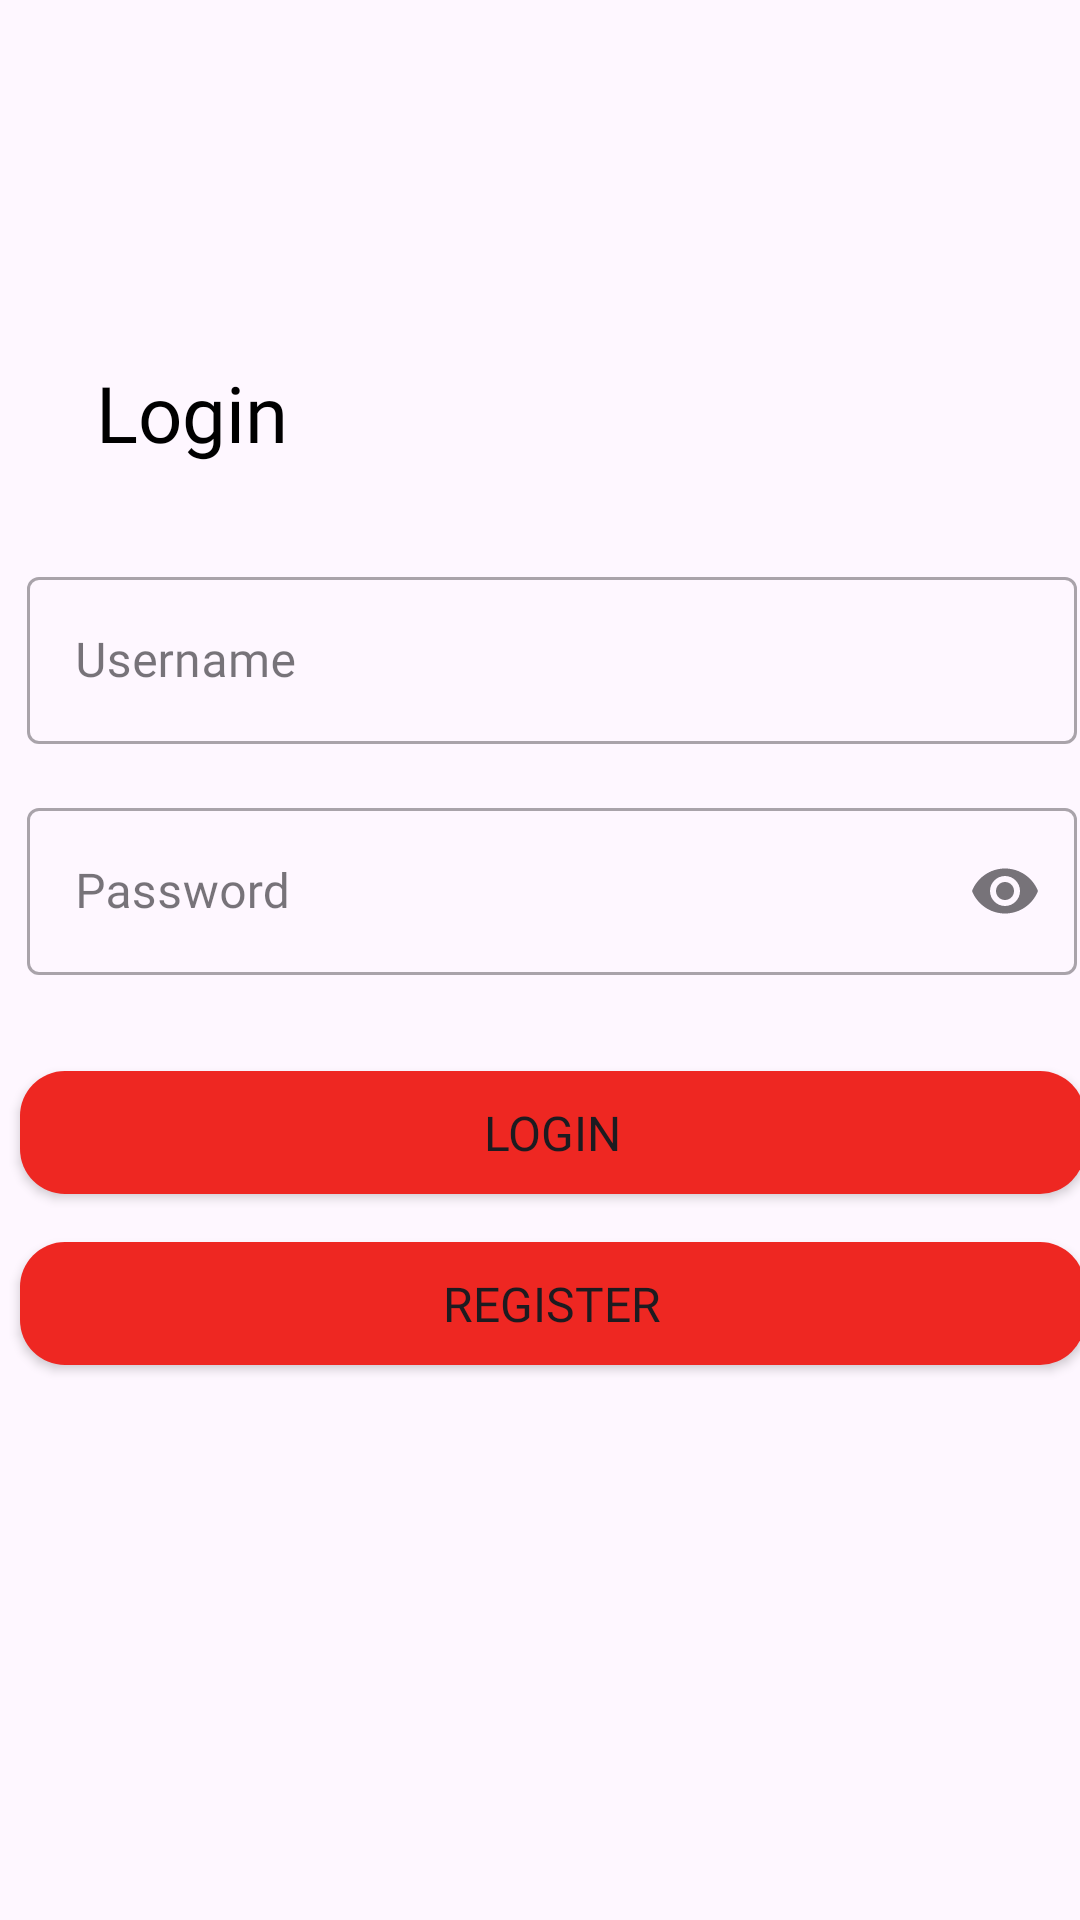

Reconstruct the res/layout file that produces this screen, plus the resources it refers to.
<!-- AndroidManifest.xml: application theme Theme.OCBC_Assignment -->
<!-- res/layout/activity_login.xml -->
<?xml version="1.0" encoding="utf-8"?>
<androidx.constraintlayout.widget.ConstraintLayout xmlns:android="http://schemas.android.com/apk/res/android"
    xmlns:app="http://schemas.android.com/apk/res-auto"
    xmlns:tools="http://schemas.android.com/tools"
    android:layout_width="match_parent"
    android:layout_height="match_parent"
    tools:context=".View.login.LoginActivity">

    <TextView
        android:id="@+id/textView"
        android:layout_width="wrap_content"
        android:layout_height="wrap_content"
        android:layout_marginStart="32dp"
        android:layout_marginTop="120dp"
        android:fontFamily="@font/product_sans_bold"
        android:text="Login"
        android:textColor="@color/black"
        android:textSize="26dp"
        app:layout_constraintStart_toStartOf="parent"
        app:layout_constraintTop_toTopOf="parent" />

    <com.google.android.material.textfield.TextInputLayout
        android:id="@+id/outlinedTextField"
        style="@style/Widget.MaterialComponents.TextInputLayout.OutlinedBox"
        android:layout_width="350dp"
        android:layout_height="wrap_content"
        android:layout_marginTop="32dp"
        android:layout_marginEnd="24dp"
        android:hint="Username"
        app:layout_constraintEnd_toEndOf="parent"
        app:layout_constraintStart_toStartOf="@+id/textView"
        app:layout_constraintTop_toBottomOf="@+id/textView">

        <com.google.android.material.textfield.TextInputEditText
            android:id="@+id/username"
            android:layout_width="match_parent"
            android:layout_height="wrap_content"
            android:textColor="#EE2722"
            android:fontFamily="@font/product_sans_regular"/>
    </com.google.android.material.textfield.TextInputLayout>

    <com.google.android.material.textfield.TextInputLayout
        android:id="@+id/outlinedTextField2"
        style="@style/Widget.MaterialComponents.TextInputLayout.OutlinedBox"
        android:layout_width="350dp"
        android:layout_height="wrap_content"
        android:layout_marginTop="16dp"
        app:endIconMode="password_toggle"
        android:hint="Password"
        app:layout_constraintEnd_toEndOf="@+id/outlinedTextField"
        app:layout_constraintStart_toStartOf="@+id/outlinedTextField"
        app:layout_constraintTop_toBottomOf="@+id/outlinedTextField">

        <com.google.android.material.textfield.TextInputEditText
            android:id="@+id/password"
            android:layout_width="match_parent"
            android:layout_height="wrap_content"
            android:inputType="textPassword"
            android:textColor="#EE2722"
            android:fontFamily="@font/product_sans_regular"/>
    </com.google.android.material.textfield.TextInputLayout>

    <Button
        android:id="@+id/LoginBtn"
        android:layout_width="355dp"
        android:layout_height="41dp"
        android:layout_marginTop="32dp"
        android:fontFamily="@font/product_sans_bold"
        android:background="@drawable/custom_button"
        android:textSize="16dp"
        android:text="Login"
        app:layout_constraintEnd_toEndOf="@+id/outlinedTextField2"
        app:layout_constraintStart_toStartOf="@+id/outlinedTextField2"
        app:layout_constraintTop_toBottomOf="@+id/outlinedTextField2" />

    <Button
        android:id="@+id/RegisterBtn"
        android:layout_width="355dp"
        android:layout_height="41dp"
        android:layout_marginTop="16dp"
        android:fontFamily="@font/product_sans_bold"
        app:strokeWidth="1dp"
        android:text="Register"
        android:textSize="16dp"
        android:background="@drawable/custom_button"
        app:layout_constraintEnd_toEndOf="@+id/LoginBtn"
        app:layout_constraintStart_toStartOf="@+id/LoginBtn"
        app:layout_constraintTop_toBottomOf="@+id/LoginBtn" />




</androidx.constraintlayout.widget.ConstraintLayout>
<!-- resources referenced by this layout -->
<resources>
  <!-- drawable custom_button (drawable) -->
  <?xml version="1.0" encoding="utf-8"?>
  <shape xmlns:android="http://schemas.android.com/apk/res/android" android:shape="rectangle">
  
      <solid android:color="#EE2722"/>
      <corners android:radius="15dp"/>
  
  </shape>
  <style name="Theme.OCBC_Assignment" parent="Theme.Material3.Light.NoActionBar">
          
          <item name="colorPrimary">#EE2722</item>
          <item name="colorPrimaryVariant">@color/purple_700</item>
          <item name="colorOnPrimary">@color/white</item>
          
          <item name="colorSecondary">@color/teal_200</item>
          <item name="colorSecondaryVariant">@color/teal_700</item>
          <item name="colorOnSecondary">@color/black</item>
          
          <item name="android:statusBarColor" tools:targetApi="l">?attr/colorPrimaryVariant</item>
          
      </style>
  <!-- not gathered from this repository: default colours our renderer supplied (Android Studio template values) -->
  <color name="purple_700">#FF3700B3</color>
  <color name="teal_200">#FF03DAC5</color>
  <color name="teal_700">#FF018786</color>
  <color name="black">#FF000000</color>
  <color name="white">#FFFFFFFF</color>
</resources>
